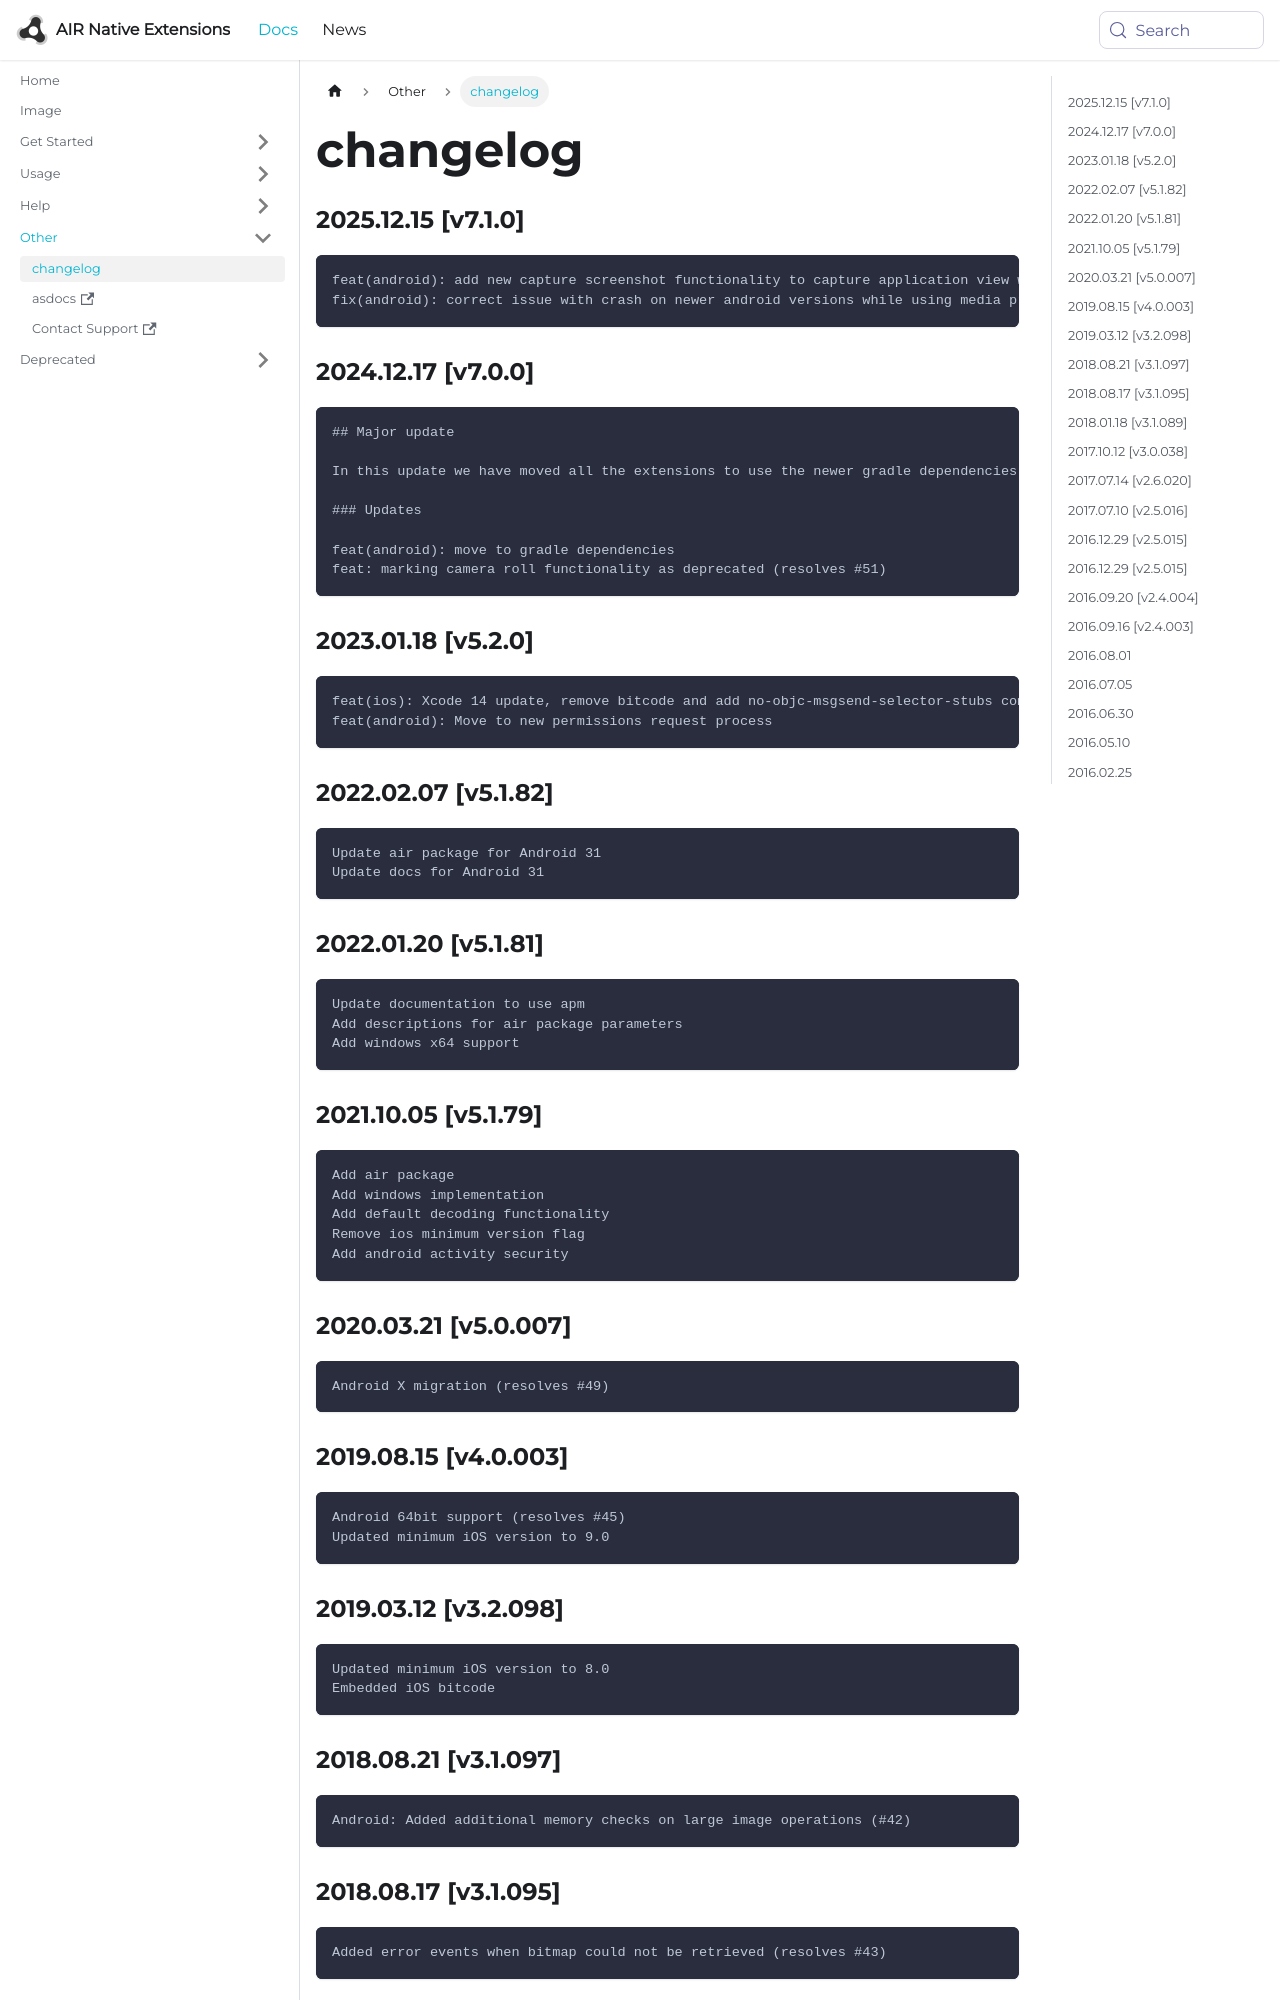

repository: airnativeextensions/nativeextensions-documentation · page: docs/image/changelog/index.html · generator: docusaurus

### 2025.12.15 [v7.1.0]

```
feat(android): add new capture screenshot functionality to capture application view without user interaction 
fix(android): correct issue with crash on newer android versions while using media projection to capture full screen (resolves https://github.com/distriqt/ANE-Image/issues/57, resolves https://github.com/distriqt/ANE-Image/issues/56)
```

### 2024.12.17 [v7.0.0]

```
## Major update 

In this update we have moved all the extensions to use the newer gradle dependencies process. 

### Updates 

feat(android): move to gradle dependencies
feat: marking camera roll functionality as deprecated (resolves #51)
```

### 2023.01.18 [v5.2.0]

```
feat(ios): Xcode 14 update, remove bitcode and add no-objc-msgsend-selector-stubs compiler flag (resolves #50)
feat(android): Move to new permissions request process
```

### 2022.02.07 [v5.1.82]

```
Update air package for Android 31
Update docs for Android 31
```

### 2022.01.20 [v5.1.81]

```
Update documentation to use apm
Add descriptions for air package parameters
Add windows x64 support
```

### 2021.10.05 [v5.1.79]

```
Add air package
Add windows implementation
Add default decoding functionality
Remove ios minimum version flag
Add android activity security
```



### 2020.03.21 [v5.0.007]

```
Android X migration (resolves #49)
```


### 2019.08.15 [v4.0.003]

```
Android 64bit support (resolves #45)
Updated minimum iOS version to 9.0
```


### 2019.03.12 [v3.2.098]

```
Updated minimum iOS version to 8.0
Embedded iOS bitcode
```
